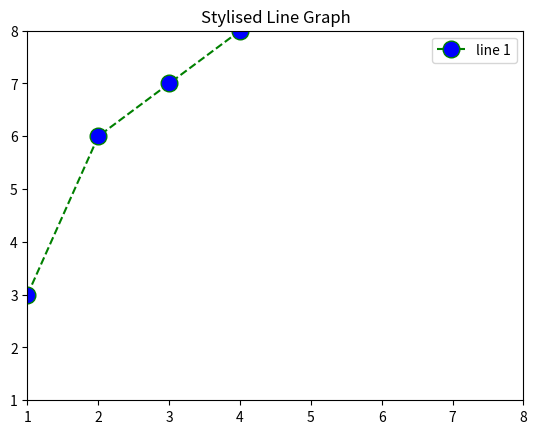

Generate this figure with matplotlib:
import matplotlib.pyplot as plt

x1 = [1,2,3,4]
y1 = [3,6,7,8]


plt.plot(x1,y1,label = "line 1", color = "green",\
         linestyle = "dashed", marker="o", \
         markerfacecolor="blue", markersize=12)


plt.ylim(1,8)
plt.xlim(1,8)

plt.title("Stylised Line Graph")
plt.legend()
plt.show()
